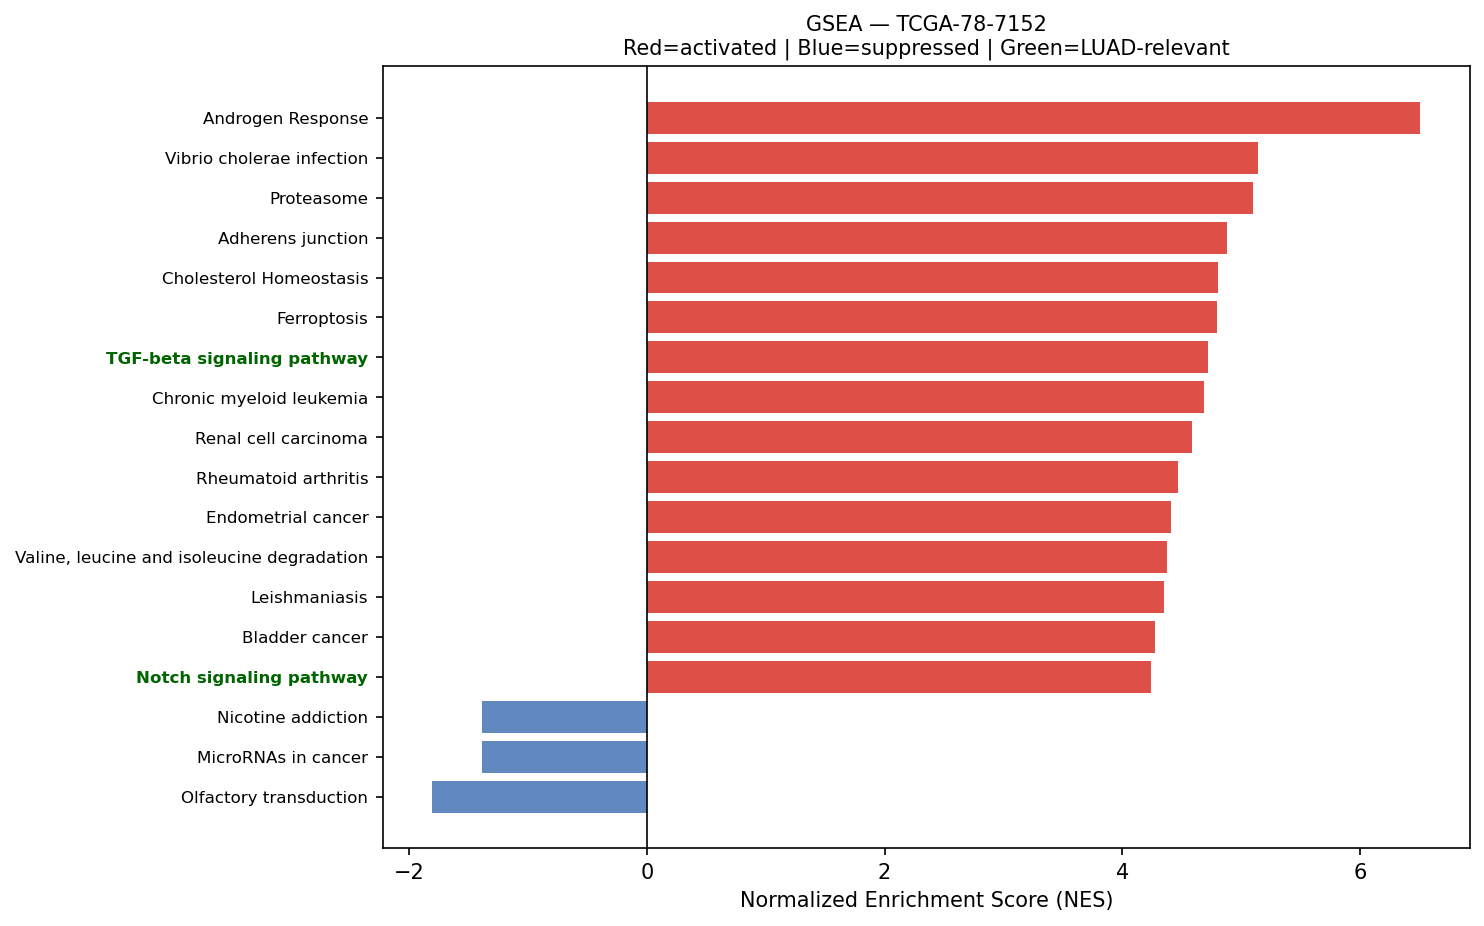

The data file committed next to this chart (first rows):
Name	Term	ES	NES	NOM p-val	FDR q-val	FWER p-val	Tag %	Gene %	Lead_genes	gene_set_db	luad_relevant
prerank	Androgen Response	0.6743	6.507	0.0	0.0	0.0	80/100	21.81%	B2M;KRT19;SAT1;KRT8;H1-0;DHCR24;XRCC6;MY…	MSigDB_Hallmark_2020	False
prerank	Vibrio cholerae infection	0.6237	5.143	0.0	0.0	0.0	29/50	10.07%	ACTG1;ACTB;ARF1;KDELR1;PDIA4;ATP6V0E1;KD…	KEGG_2021_Human	False
prerank	Proteasome	0.7474	5.101	0.0	0.0	0.0	37/46	14.74%	PSME1;PSMA7;PSMB4;PSMB3;PSMB5;POMP;PSMD4…	KEGG_2021_Human	False
prerank	Adherens junction	0.6763	4.882	0.0	0.0	0.0	64/71	26.65%	ACTG1;ACTB;RHOA;RAC1;CTNNA1;ACTN4;CTNNB1…	KEGG_2021_Human	False
prerank	Cholesterol Homeostasis	0.6918	4.801	0.0	0.0	0.0	62/74	21.01%	ACTG1;S100A11;LGALS3;MAL2;ANXA5;CXCL16;A…	MSigDB_Hallmark_2020	False
prerank	Ferroptosis	0.7087	4.798	0.0	0.0	0.0	31/41	16.09%	FTL;SAT1;GPX4;PRNP;NCOA4;FTH1;SLC40A1;SA…	KEGG_2021_Human	False
prerank	TGF-beta signaling pathway	0.5638	4.718	0.0	0.0	0.0	72/94	29.64%	RHOA;ID1;MYC;NBL1;PPP2R1A;TFDP1;MAPK1;TG…	KEGG_2021_Human	True
prerank	Chronic myeloid leukemia	0.725	4.687	0.0	0.0	0.0	59/76	16.30%	CCND1;NFKBIA;CDKN1B;MYC;GRB2;CRK;BCL2L1;…	KEGG_2021_Human	False
prerank	Renal cell carcinoma	0.6665	4.59	0.0	0.0	0.0	56/69	21.43%	ELOB;RAC1;EPAS1;JUN;GRB2;CRK;FH;MAP2K2;M…	KEGG_2021_Human	False
prerank	Rheumatoid arthritis	0.5771	4.47	0.0	0.0	0.0	56/89	22.51%	HLA-DRA;HLA-DRB1;HLA-DRB5;ICAM1;ATP6V0E1…	KEGG_2021_Human	False
prerank	Endometrial cancer	0.6656	4.409	0.0	0.0	0.0	50/58	25.42%	CTNNA1;CCND1;CTNNB1;MYC;GRB2;ERBB2;CDH1;…	KEGG_2021_Human	False
prerank	Valine, leucine and isoleucine degradati…	0.6908	4.372	0.0	0.0	0.0	41/48	22.13%	ECHS1;HADHA;HSD17B10;ALDH2;BCAT1;HADHB;I…	KEGG_2021_Human	False
prerank	Leishmaniasis	0.6671	4.352	0.0	0.0	0.0	43/74	14.11%	HLA-DRA;HLA-DRB1;EEF1A1;C3;HLA-DRB5;MARC…	KEGG_2021_Human	False
prerank	Bladder cancer	0.7628	4.274	0.0	0.0	0.0	33/41	17.50%	CCND1;MYC;TYMP;ERBB2;MMP2;CDH1;MAP2K2;MA…	KEGG_2021_Human	False
prerank	Notch signaling pathway	0.6054	4.24	0.0	0.0	0.0	45/59	23.11%	APH1A;NCOR2;DVL1;NCSTN;HDAC1;NOTCH3;CIR1…	KEGG_2021_Human	True
prerank	N-Glycan biosynthesis	0.6491	4.238	0.0	0.0	0.0	33/50	15.96%	DAD1;DDOST;STT3B;RPN2;GANAB;B4GALT1;ST6G…	KEGG_2021_Human	False
prerank	Glycosaminoglycan biosynthesis	0.5052	4.237	0.0	0.0	0.0	34/53	24.50%	B4GALT1;CHPF;FUT8;CHPF2;HS6ST1;B3GNT7;B4…	KEGG_2021_Human	False
prerank	SNARE interactions in vesicular transpor…	0.7095	4.234	0.0	0.0	0.0	30/33	24.95%	VAMP8;VAMP5;VAMP3;STX5;VAMP2;BET1L;VAMP7…	KEGG_2021_Human	False
prerank	Reactive Oxygen Species Pathway	0.7487	4.207	0.0	0.0	0.0	42/48	20.95%	FTL;GPX4;TXN;PRDX6;PRDX1;JUNB;PRDX4;PDLI…	MSigDB_Hallmark_2020	False
prerank	Fructose and mannose metabolism	0.6744	4.137	0.0	0.0	0.0	28/33	27.43%	TPI1;GFUS;FBP1;HK1;PFKL;AKR1B1;PFKP;GMDS…	KEGG_2021_Human	False
prerank	Notch Signaling	0.6889	4.1	0.0	0.0	0.0	30/32	28.86%	APH1A;CCND1;NOTCH3;CUL1;RBX1;HES1;LFNG;S…	MSigDB_Hallmark_2020	True
prerank	Protein export	0.8256	4.056	0.0	0.0	0.0	19/23	12.55%	HSPA5;SRP14;SEC61B;SRP9;SRPRA;SEC61A1;OX…	KEGG_2021_Human	False
prerank	Circadian rhythm	0.6231	4.026	0.0	0.0	0.0	23/30	19.84%	BHLHE40;CUL1;PRKAG1;RBX1;CSNK1D;RORC;PER…	KEGG_2021_Human	False
prerank	Base excision repair	0.6967	4.003	0.0	0.0	0.0	29/33	25.93%	PCNA;APEX1;HMGB1;POLE3;MPG;POLD2;PARP4;U…	KEGG_2021_Human	False
prerank	Thyroid cancer	0.7335	4.001	0.0	0.0	0.0	26/37	12.43%	CCND1;NCOA4;CTNNB1;MYC;CDH1;MAP2K2;BAX;M…	KEGG_2021_Human	False
prerank	RNA polymerase	0.6861	3.878	0.0	0.0	0.0	28/31	23.39%	POLR2L;POLR2A;POLR2E;POLR2K;POLR2G;POLR2…	KEGG_2021_Human	True
prerank	Lysine degradation	0.5978	3.841	0.0	0.0	0.0	53/63	25.09%	ECHS1;HADHA;PLOD1;ALDH2;DLST;ALDH9A1;COL…	KEGG_2021_Human	False
prerank	Vasopressin-regulated water reabsorption	0.6042	3.808	0.0	0.0	0.0	33/44	18.37%	AQP3;ARHGDIB;CREB3L1;RAB11B;GNAS;ARHGDIA…	KEGG_2021_Human	False
prerank	Fc epsilon RI signaling pathway	0.5771	3.797	0.0	0.0	0.0	47/67	25.42%	RAC1;LYN;FCER1G;RAC2;GRB2;MAP2K2;MAPK1;M…	KEGG_2021_Human	False
prerank	Glutathione metabolism	0.5288	3.711	0.0	0.0	0.0	28/56	9.37%	GSTP1;GPX1;GPX4;PRDX6;PGD;IDH2;ODC1;MGST…	KEGG_2021_Human	False
prerank	Biosynthesis of unsaturated fatty acids	0.6642	3.652	0.0	0.0	0.0	23/27	29.30%	SCD;ELOVL1;ELOVL5;HACD3;SCP2;TECR;ACOX1;…	KEGG_2021_Human	False
prerank	Propanoate metabolism	0.6398	3.636	0.0	0.0	0.0	27/34	22.13%	ECHS1;LDHA;SUCLG2;HADHA;ACSS2;ACAT1;DLD;…	KEGG_2021_Human	False
prerank	Angiogenesis	0.6082	3.608	0.0	0.0	0.0	24/36	17.81%	S100A4;TIMP1;LUM;SPP1;COL3A1;LPL;APP;TNF…	MSigDB_Hallmark_2020	True
prerank	Wnt-beta Catenin Signaling	0.5982	3.602	0.0	0.0	0.0	34/42	29.43%	CTNNB1;NCOR2;MYC;NCSTN;TP53;CUL1;RBPJ;JA…	MSigDB_Hallmark_2020	True
prerank	Fatty acid elongation	0.6885	3.528	0.0	0.0	0.0	22/27	26.64%	ECHS1;PPT1;HADHA;ELOVL1;HADHB;ELOVL5;HAC…	KEGG_2021_Human	False
prerank	Nucleotide excision repair	0.5972	3.509	0.0	0.0	0.0	33/46	20.73%	PCNA;RAD23B;RAD23A;RPA2;POLE3;POLD2;CETN…	KEGG_2021_Human	False
prerank	Legionellosis	0.6422	3.442	0.0	0.0	0.0	39/57	21.57%	EEF1A1;C3;HSPA8;ARF1;NFKBIA;RAB1A;VCP;HS…	KEGG_2021_Human	False
prerank	Inflammatory bowel disease	0.5028	3.419	0.0	0.0	0.0	22/63	7.22%	HLA-DRA;HLA-DRB1;HLA-DRB5;HLA-DPA1;HLA-D…	KEGG_2021_Human	False
prerank	Allograft rejection	0.6959	3.399	0.0	0.0	0.0	17/35	9.27%	HLA-DRA;HLA-DRB1;HLA-B;HLA-C;HLA-A;HLA-E…	KEGG_2021_Human	False
prerank	Citrate cycle (TCA cycle)	0.6745	3.363	0.0	0.0	0.0	22/30	10.67%	MDH2;SUCLG2;SDHC;IDH2;SDHB;IDH1;FH;ACLY;…	KEGG_2021_Human	False
prerank	Malaria	0.5139	3.352	0.0	0.0	0.0	27/50	20.37%	SDC1;ICAM1;CD81;HBB;MYD88;PECAM1;ITGB2;T…	KEGG_2021_Human	False
prerank	Various types of N-glycan biosynthesis	0.5825	3.348	0.0	0.0	0.0	30/39	26.09%	DAD1;DDOST;STT3B;RPN2;B4GALT1;RPN1;FUT8;…	KEGG_2021_Human	False
prerank	Long-term depression	0.4155	3.332	0.0	0.0	0.0	24/60	12.36%	GNAS;LYN;GNAI2;ITPR3;PPP2R1A;MAP2K2;MAPK…	KEGG_2021_Human	False
prerank	Steroid biosynthesis	0.6916	3.332	0.0	0.0	0.0	16/20	21.90%	DHCR24;LIPA;MSMO1;FDFT1;SOAT1;TM7SF2;DHC…	KEGG_2021_Human	False
prerank	Ether lipid metabolism	0.4558	3.32	0.0	0.0	0.0	28/49	23.20%	LPCAT1;PLD3;PLA2G10;PAFAH1B3;PAFAH1B2;PL…	KEGG_2021_Human	False
prerank	Glyoxylate and dicarboxylate metabolism	0.5613	3.314	0.0	0.0	0.0	21/30	21.01%	MDH2;GLUL;SHMT2;CS;CAT;ACSS2;MDH1;ACAT1;…	KEGG_2021_Human	False
prerank	Glycosylphosphatidylinositol (GPI)-ancho…	0.6118	3.308	0.0	0.0	0.0	23/26	28.30%	GPAA1;DPM2;PIGU;PIGQ;PIGS;PIGM;PIGK;PIGC…	KEGG_2021_Human	False
prerank	Terpenoid backbone biosynthesis	0.6308	3.273	0.0	0.0	0.0	18/22	21.01%	PMVK;ICMT;PCYOX1;ZMPSTE24;ACAT1;FDPS;IDI…	KEGG_2021_Human	False
prerank	DNA replication	0.6017	3.232	0.0	0.0	0.0	31/36	28.46%	PCNA;RPA2;POLE3;POLD2;MCM3;RPA1;MCM7;POL…	KEGG_2021_Human	False
prerank	Homologous recombination	0.4522	3.182	0.0	0.0	0.0	29/41	29.82%	RPA2;POLD2;RPA1;NBN;BRCC3;SSBP1;BABAM2;R…	KEGG_2021_Human	False
prerank	Type I diabetes mellitus	0.5732	3.149	0.0	0.0	0.0	18/41	6.91%	HLA-DRA;HLA-DRB1;HLA-B;HLA-C;HLA-A;HLA-E…	KEGG_2021_Human	False
prerank	Sulfur metabolism	0.8804	3.107	0.0	0.0	0.0	10/10	11.98%	SELENBP1;TST;BPNT2;SQOR;PAPSS1;BPNT1;MPS…	KEGG_2021_Human	False
prerank	Long-term potentiation	0.447	3.103	0.0	0.0	0.0	31/67	12.20%	ATF4;CALM2;PPP1CB;PPP1CA;ITPR3;CALM1;CAL…	KEGG_2021_Human	False
prerank	Intestinal immune network for IgA produc…	0.5917	3.063	0.0	0.0	0.0	30/45	26.96%	HLA-DRA;HLA-DRB1;PIGR;HLA-DRB5;HLA-DPA1;…	KEGG_2021_Human	True
prerank	Mismatch repair	0.6306	3.031	0.0	0.0	0.0	21/23	25.61%	PCNA;RPA2;POLD2;RPA1;RFC2;SSBP1;RFC1;RPA…	KEGG_2021_Human	False
prerank	Graft-versus-host disease	0.582	3.018	0.0	0.0	0.0	16/38	6.91%	HLA-DRA;HLA-DRB1;HLA-B;HLA-C;HLA-A;HLA-E…	KEGG_2021_Human	False
prerank	Hedgehog signaling pathway	0.4553	2.977	0.0	0.0	0.0	32/56	24.58%	CCND1;CSNK1G2;MGRN1;CUL1;GRK2;CSNK1D;SMU…	KEGG_2021_Human	False
prerank	Complement and coagulation cascades	0.3822	2.975	0.0	0.0	0.0	44/85	21.57%	CD55;C3;SERPINA1;C4BPA;A2M;F3;C1QA;C1QB;…	KEGG_2021_Human	False
prerank	Sphingolipid metabolism	0.4864	2.943	0.0	0.0	0.0	38/48	27.32%	PSAP;SGPP2;CERS2;UGCG;NEU1;DEGS1;ASAH1;S…	KEGG_2021_Human	False
prerank	Primary immunodeficiency	0.4936	2.933	0.0	0.0	0.0	29/37	28.71%	CD79A;RFX5;TAP1;ORAI1;CD4;UNG;CD3D;RFXAN…	KEGG_2021_Human	False
... 60 more rows
